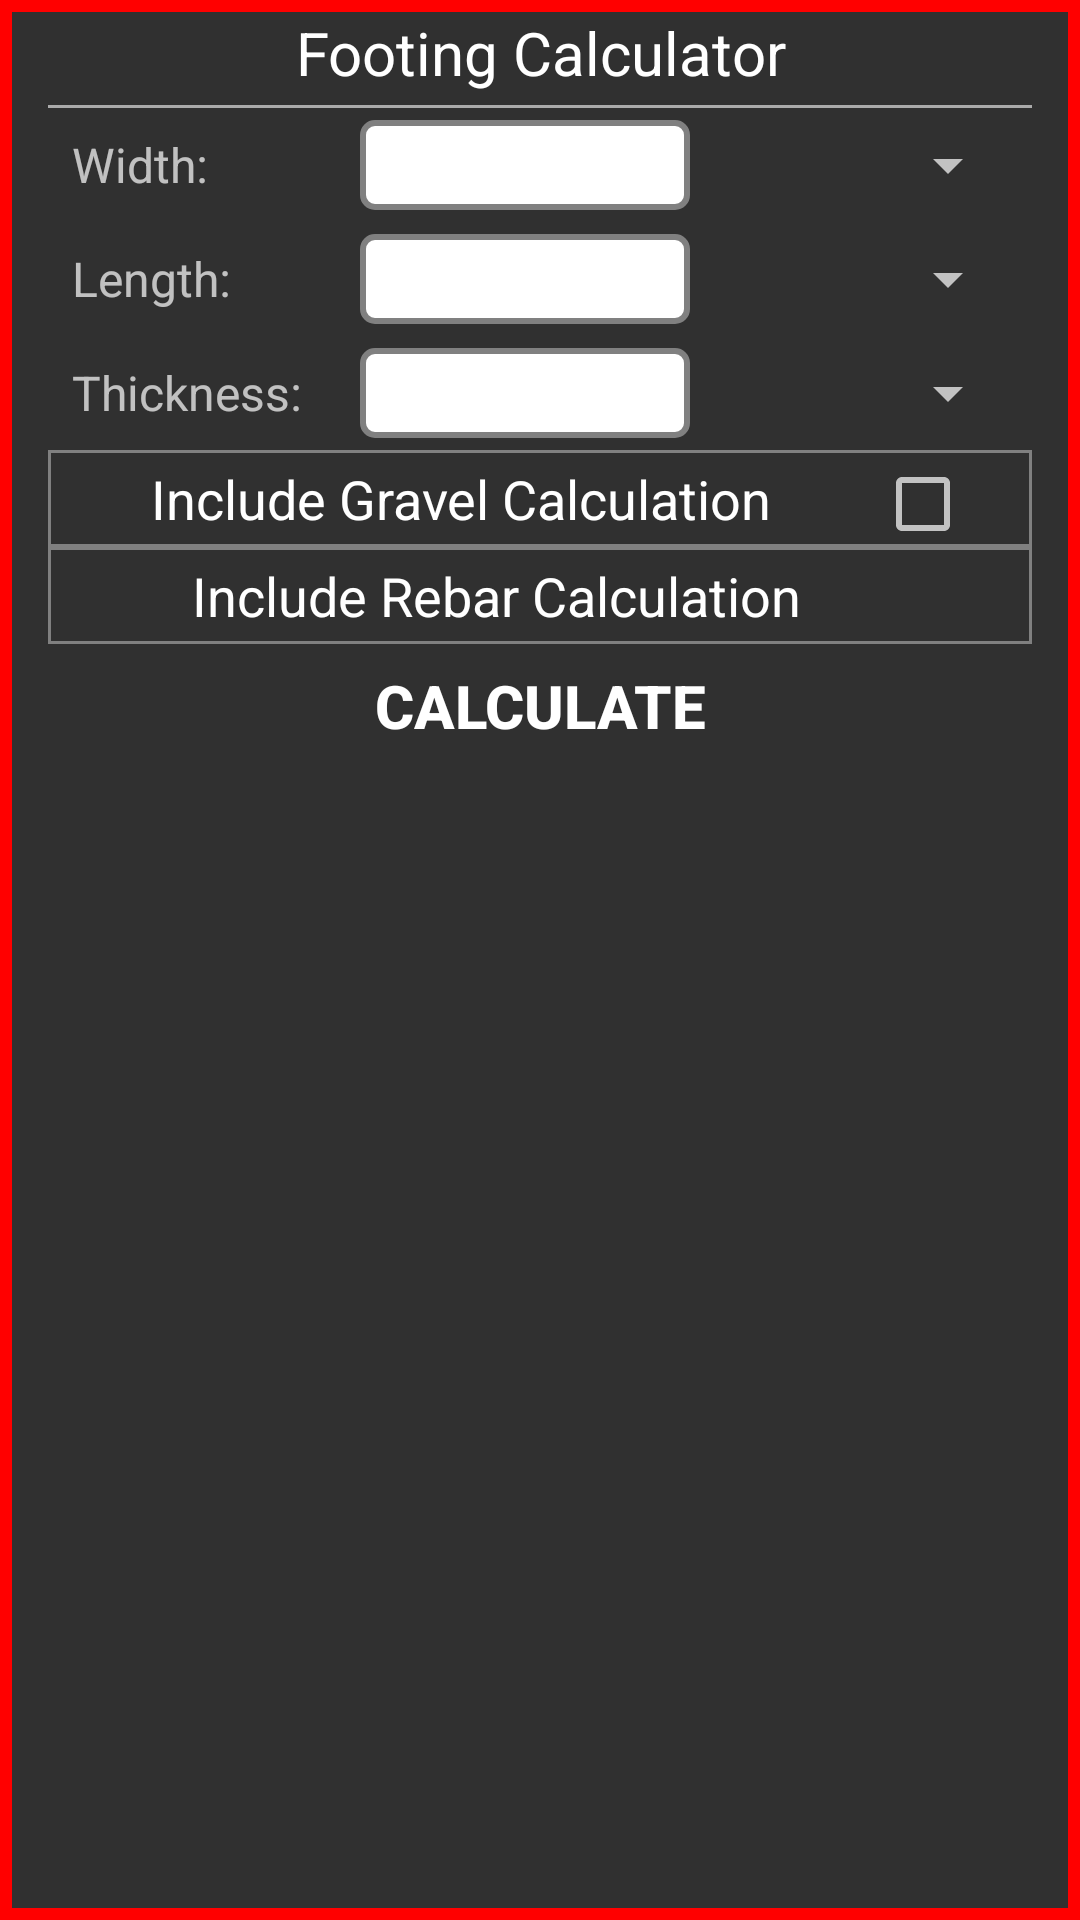

Write the Android layout XML for this screen, with the resource values it uses.
<!-- AndroidManifest.xml: application theme AppTheme -->
<!-- res/layout/footing_calculator.xml -->
<?xml version="1.0" encoding="utf-8"?>
<LinearLayout xmlns:android="http://schemas.android.com/apk/res/android"
    android:layout_width="match_parent"
    android:layout_height="match_parent"
    android:paddingLeft="16dp"
    android:paddingRight="16dp"
    android:orientation="vertical" 
    android:background="@drawable/footing_background_red" >
    
    <TextView 
        android:id="@+id/footing_header_text_view"
        android:layout_width="match_parent"
        android:layout_height="wrap_content"
        android:layout_marginBottom="4dp"
        android:layout_marginTop="4dp"
        android:gravity="center"
        android:textSize="20sp"
        android:textColor="#ffffff"
        android:text="@string/footing_calculator_header" />
    
    
    <View
        android:id="@+id/divider1_view"
	    android:layout_width="match_parent"
	    android:layout_height="1dp"
	    android:background="@android:color/darker_gray" />
    
    <LinearLayout 
        android:layout_width="match_parent"
        android:layout_height="wrap_content"
        android:orientation="horizontal"
        android:gravity="center"
        android:layout_margin="4dp" >
        
        <TextView 
            android:id="@+id/width_textview"
            android:layout_width="100dp"
            android:layout_height="wrap_content"
            android:padding="4dp"
            android:textSize="16sp"
            android:text="@string/width" />
        
        <EditText 
            android:id="@+id/width_edittext"
            android:layout_width="0dp"
            android:layout_weight="1"
            android:inputType="numberDecimal"
            style="@style/EditText_inputBoxes" />
        
        <Spinner
            android:id="@+id/width_spinner"
            android:layout_width="0dp"
            android:layout_height="wrap_content"
            android:layout_weight="1" />
    </LinearLayout>
    
    <LinearLayout 
        android:layout_width="match_parent"
        android:layout_height="wrap_content"
        android:orientation="horizontal"
        android:gravity="center" 
        android:layout_margin="4dp">
        
         <TextView 
            android:id="@+id/length_textview"
            android:layout_width="100dp"
            android:layout_height="wrap_content"
            android:padding="4dp"
            android:textSize="16sp"
            android:text="@string/length" />
        
        <EditText 
            android:id="@+id/length_edittext"
            android:layout_width="0dp"
            android:layout_weight="1"
            android:inputType="numberDecimal"
            style="@style/EditText_inputBoxes" />
        
        <Spinner
            android:id="@+id/length_spinner"
            android:layout_width="0dp"
            android:layout_height="wrap_content"
            android:layout_weight="1" />
        
    </LinearLayout>
    
     <LinearLayout 
        android:layout_width="match_parent"
        android:layout_height="wrap_content"
        android:orientation="horizontal" 
        android:gravity="center"
        android:layout_margin="4dp">
        
         <TextView 
            android:id="@+id/thickness_textview"
            android:layout_width="100dp"
            android:layout_height="wrap_content"
            android:padding="4dp"
            android:textSize="16sp"
            android:text="@string/thickness" />
        
        <EditText 
            android:id="@+id/thickness_edittext"
            android:layout_width="0dp"
            android:layout_weight="1"
            android:inputType="number"
            style="@style/EditText_inputBoxes" />
        
        <Spinner
            android:id="@+id/thickness_spinner"
            android:layout_width="0dp"
            android:layout_height="wrap_content"
            android:layout_weight="1" />
        
    </LinearLayout>
    
     
     
    <LinearLayout
    	 android:id="@+id/optional_gravel_layout"
         android:layout_width="match_parent"
         android:layout_height="wrap_content"
         android:orientation="horizontal"
         android:background="@drawable/linearlayout_border" >
     
         <TextView 
	         android:id="@+id/include_gravel_calculation_TextView"
	         android:layout_width="wrap_content"
	         android:layout_height="wrap_content"
	         android:layout_weight="3"
	         android:gravity="center"
	         android:padding="4dp"
	         android:textSize="18sp"
	         android:textColor="#ffffff"
	         android:text="@string/include_gravel_calculation" />
         
         <CheckBox 
             android:id="@+id/include_gravel_checkbox"
             android:layout_width="wrap_content"
             android:layout_height="wrap_content"
             android:layout_weight="1" 
             android:checked="false" />
    
     </LinearLayout> 
         
     
     
     <LinearLayout 
         android:id="@+id/optional_rebar_layout"
         android:layout_width="match_parent"
         android:layout_height="wrap_content"
         android:orientation="horizontal"
         android:background="@drawable/linearlayout_border" >
         
         <TextView 
	         android:id="@+id/include_rebar_calculation_TextView"
	         android:layout_width="wrap_content"
	         android:layout_height="wrap_content"
	         android:layout_weight="3"
	         android:gravity="center"
	         android:padding="4dp"
	         android:textSize="18sp"
	         android:textColor="#ffffff"
	         android:text="@string/include_rebar_calculation" />
         
        <ImageView 
            android:id="@+id/rebar_spacing_down_arrow"
            android:layout_width="wrap_content"
            android:layout_height="wrap_content"
            android:layout_weight="1"
            android:contentDescription="@string/arrow_down"
            android:src="@drawable/ic_hardware_keyboard_arrow_down" />         
         
     </LinearLayout>
     
      <ViewStub 
        android:id="@+id/footing_rebar_stub"
        android:inflatedId="@+id/rebar_spacing_layout"
        android:layout="@layout/footing_rebar_layout"
        android:layout_width="match_parent"
        android:layout_height="wrap_content" />
     
     
    
     <Button
        android:id="@+id/footing_calculator_button"
        android:layout_width="match_parent"
        android:layout_height="35dp"
        android:layout_margin="3dp"
        android:textSize="20sp"
        android:textStyle="bold"
        android:textColor="#ffffff"
        android:background="@drawable/button_shape_shadowed"
        android:text="@string/calculate" />
    
</LinearLayout>
<!-- res/layout/footing_rebar_layout.xml (included above) -->
<?xml version="1.0" encoding="utf-8"?>
<RelativeLayout xmlns:android="http://schemas.android.com/apk/res/android" 
         android:layout_width="match_parent"
         android:layout_height="wrap_content"
         android:paddingBottom="8dp"
         android:background="@drawable/linearlayout_border" >
         
         <TextView 
             android:id="@+id/rebar_spacing_label"
             android:layout_width="match_parent"
             android:layout_height="wrap_content"
             android:layout_marginBottom="4dp"
             android:gravity="center"
             android:padding="4dp"
             android:textSize="18sp"
             android:textColor="#ffffff"
             android:text="@string/rebar_spacing" />
         
         <ImageView 
             android:id="@+id/rebar_spacing_up_arrow"
             android:layout_width="wrap_content"
             android:layout_height="wrap_content"
             android:layout_alignParentTop="true"
             android:layout_alignParentRight="true"
             android:layout_marginRight="10dp"
             android:src="@drawable/ic_arrow_up"
             android:contentDescription="@string/arrow_up" />
         
             
             <LinearLayout
                 android:id="@+id/lengthwise_layout"
                 android:layout_width="match_parent"
                 android:layout_height="wrap_content"
                 android:layout_below="@id/rebar_spacing_label"
                 android:layout_margin="4dp"
                 android:orientation="horizontal" >
                 
                 <TextView
                     android:layout_width="0dp" 
                     android:layout_height="wrap_content"
                     android:layout_weight="5"
                     android:gravity="left"
                     android:padding="4dp"
                     android:textSize="16sp"
                     android:textColor="#ffffff"
                     android:text="@string/lengthwise_running_bars" />
                 
                 <Spinner
			         android:id="@+id/lengthwise_running_bars_spinner"
			         android:layout_width="0dp"
			         android:layout_height="wrap_content"
			         android:layout_weight="2" />
			                     
            </LinearLayout>
            <LinearLayout 
                android:id="@+id/perpendicular_layout"
                android:layout_width="match_parent"
                android:layout_height="wrap_content"
                android:layout_below="@id/lengthwise_layout"
                android:layout_margin="4dp"
                android:orientation="horizontal" >
                 
                
                <TextView
                     android:layout_width="0dp" 
                     android:layout_height="wrap_content"
                     android:layout_weight="2"
                     android:gravity="center"
                     android:padding="4dp"
                     android:textSize="16sp"
                     android:textColor="#ffffff"
                     android:text="@string/perpendicular_spacing" />
                
                <EditText 
		             android:id="@+id/perpendicular_spacing_edittext"
		             android:layout_width="0dp"
		             android:layout_weight="1"
		             android:inputType="number"
		             style="@style/EditText_inputBoxes" />
                 
                <TextView
                     android:layout_width="0dp" 
                     android:layout_height="wrap_content"
                     android:layout_weight="1"
                     android:gravity="center"
                     android:padding="4dp"
                     android:textSize="16sp"
                     android:textColor="#ffffff"
                     android:text="@string/inches" />
           </LinearLayout>
                 
             
                 
     </RelativeLayout>
<!-- resources referenced by this layout -->
<resources>
  <!-- drawable button_shape_shadowed (drawable) -->
  <?xml version="1.0" encoding="utf-8"?>
  <layer-list xmlns:android="http://schemas.android.com/apk/res/android" >
      <item >
          <shape android:shape="rectangle" >
              <corners android:radius="6dp" />
                  
                  <gradient
                      android:angle="90"
                      android:centerColor="#303339"
                      android:centerY="0.05"
                      android:endColor="#000000"
   					android:startColor="#00000000" />                   
          </shape>
      </item>
      <item>
          <inset 
              android:drawable="@drawable/button_state"
              android:insetBottom="5dp" />
      </item>
  
  </layer-list>
  <!-- drawable footing_background_red (drawable) -->
  <?xml version="1.0" encoding="utf-8"?>
  <shape xmlns:android="http://schemas.android.com/apk/res/android" 
      android:shape="rectangle" >
      
      
      <stroke 
          android:width="4dp"
          android:color="#ff0000" /> 
  
  </shape>
  <!-- drawable ic_arrow_up: png bitmap (drawable-hdpi, 391 bytes) -->
  <!-- drawable linearlayout_border (drawable) -->
  <?xml version="1.0" encoding="utf-8"?>
  <shape xmlns:android="http://schemas.android.com/apk/res/android" 
      android:shape="rectangle" >
      
      
      <stroke android:width="1dp"
          android:color="#808080" />
          
  </shape>
  <string name="arrow_down">Down Arrow</string>
  <string name="arrow_up">Up Arrow</string>
  <string name="calculate">Calculate</string>
  <string name="footing_calculator_header">Footing Calculator</string>
  <string name="inches">Inches</string>
  <string name="include_gravel_calculation">Include Gravel Calculation</string>
  <string name="include_rebar_calculation">Include Rebar Calculation</string>
  <string name="length">Length:</string>
  <string name="lengthwise_running_bars">Lengthwise Running Bars:</string>
  <string name="perpendicular_spacing">Perpendicular Bar Spacing:</string>
  <string name="rebar_spacing">Rebar Spacing</string>
  <string name="thickness">Thickness:</string>
  <string name="width">Width:</string>
  <style name="EditText_inputBoxes">
          <item name="android:layout_height">30dp</item>
          <item name="android:gravity">center</item>
          <item name="android:textColor">#000000</item>
          <item name="android:imeOptions">flagNoFullscreen</item>
          <item name="android:background">@drawable/edittext_state</item>
      </style>
  <style name="AppTheme" parent="AppBaseTheme">
          
      </style>
  <!-- drawable edittext_state (drawable) -->
  <?xml version="1.0" encoding="utf-8"?>
  <selector xmlns:android="http://schemas.android.com/apk/res/android" >
      <item android:drawable="@drawable/text_input_design_normal"
          android:state_focused="false" />
      <item android:drawable="@drawable/text_input_design_selected"
          android:state_focused="true" />
  
  </selector>
  <style name="AppBaseTheme" parent="Theme.AppCompat">
          
      </style>
  <!-- drawable text_input_design_normal (drawable) -->
  <?xml version="1.0" encoding="utf-8"?>
  <shape xmlns:android="http://schemas.android.com/apk/res/android" 
      android:shape="rectangle" >
      
      <solid android:color="#ffffff" />
      
      <stroke
          android:width="2dp"
          android:color="#808080" />
      
      <corners android:radius="4dp"/>
      
  </shape>
  <!-- drawable text_input_design_selected (drawable) -->
  <?xml version="1.0" encoding="utf-8"?>
  <shape xmlns:android="http://schemas.android.com/apk/res/android" 
      android:shape="rectangle" >
      
      <solid android:color="#ffffff" />
      
      <stroke
          android:width="2dp"
          android:color="#4cc417" />
      
      <corners android:radius="4dp"/>
  
  </shape>
</resources>
